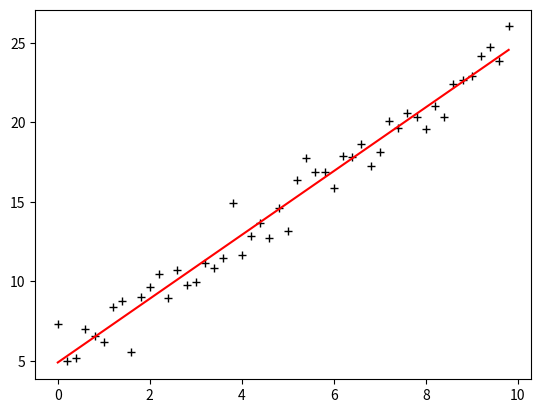

Generate this figure with matplotlib:
# -*- coding: utf-8 -*-
# @Time    : 2019/3/31 17:48
# [redacted]
# [redacted]
# @File    : sgd.py
# @Software: PyCharm
# -*- coding: cp936 -*-
import numpy as np
from scipy import stats
import matplotlib.pyplot as plt

# 构造训练数据
x = np.arange(0., 10., 0.2)
m = len(x)  # 训练数据点数目
x0 = np.full(m, 1.0)
input_data = np.vstack([x0, x]).T  # 将偏置b作为权向量的第一个分量
target_data = 2 * x + 5 + np.random.randn(m)

# 两种终止条件
loop_max = 10000  # 最大迭代次数(防止死循环)
epsilon = 1e-3

# 初始化权值
np.random.seed(0)
w = np.random.randn(2)
# w = np.zeros(2)

alpha = 0.001  # 步长(注意取值过大会导致振荡,过小收敛速度变慢)
diff = 0.
error = np.zeros(2)
count = 0  # 循环次数
finish = 0  # 终止标志
# -------------------------------------------随机梯度下降算法----------------------------------------------------------
'''
while count < loop_max:
    count += 1

    # 遍历训练数据集，不断更新权值
    for i in range(m):  
        diff = np.dot(w, input_data[i]) - target_data[i]  # 训练集代入,计算误差值

        # 采用随机梯度下降算法,更新一次权值只使用一组训练数据
        w = w - alpha * diff * input_data[i]

        # ------------------------------终止条件判断-----------------------------------------
        # 若没终止，则继续读取样本进行处理，如果所有样本都读取完毕了,则循环重新从头开始读取样本进行处理。

    # ----------------------------------终止条件判断-----------------------------------------
    # 注意：有多种迭代终止条件，和判断语句的位置。终止判断可以放在权值向量更新一次后,也可以放在更新m次后。
    if np.linalg.norm(w - error) < epsilon:     # 终止条件：前后两次计算出的权向量的绝对误差充分小  
        finish = 1
        break
    else:
        error = w
print 'loop count = %d' % count,  '\tw:[%f, %f]' % (w[0], w[1])
'''

# -----------------------------------------------梯度下降法-----------------------------------------------------------
while count < loop_max:
    count += 1
    # 标准梯度下降是在权值更新前对所有样例汇总误差，而随机梯度下降的权值是通过考查某个训练样例来更新的
    # 在标准梯度下降中，权值更新的每一步对多个样例求和，需要更多的计算
    sum_m = np.zeros(2)
    for i in range(m):
        dif = (np.dot(w, input_data[i]) - target_data[i]) * input_data[i]
        sum_m = sum_m + dif  # 当alpha取值过大时,sum_m会在迭代过程中会溢出
    w = w - alpha * sum_m  # 注意步长alpha的取值,过大会导致振荡
    # w = w - 0.005 * sum_m      # alpha取0.005时产生振荡,需要将alpha调小
    # 判断是否已收敛
    if np.linalg.norm(w - error) < epsilon:
        finish = 1
        break
    else:
        error = w
print('loop count = %d' % count, '\tw:[%f, %f]' % (w[0], w[1]))

# check with scipy linear regression
slope, intercept, r_value, p_value, slope_std_error = stats.linregress(x, target_data)
print('intercept = %s slope = %s' % (intercept, slope))

plt.plot(x, target_data, 'k+')
plt.plot(x, w[1] * x + w[0], 'r')
plt.show()